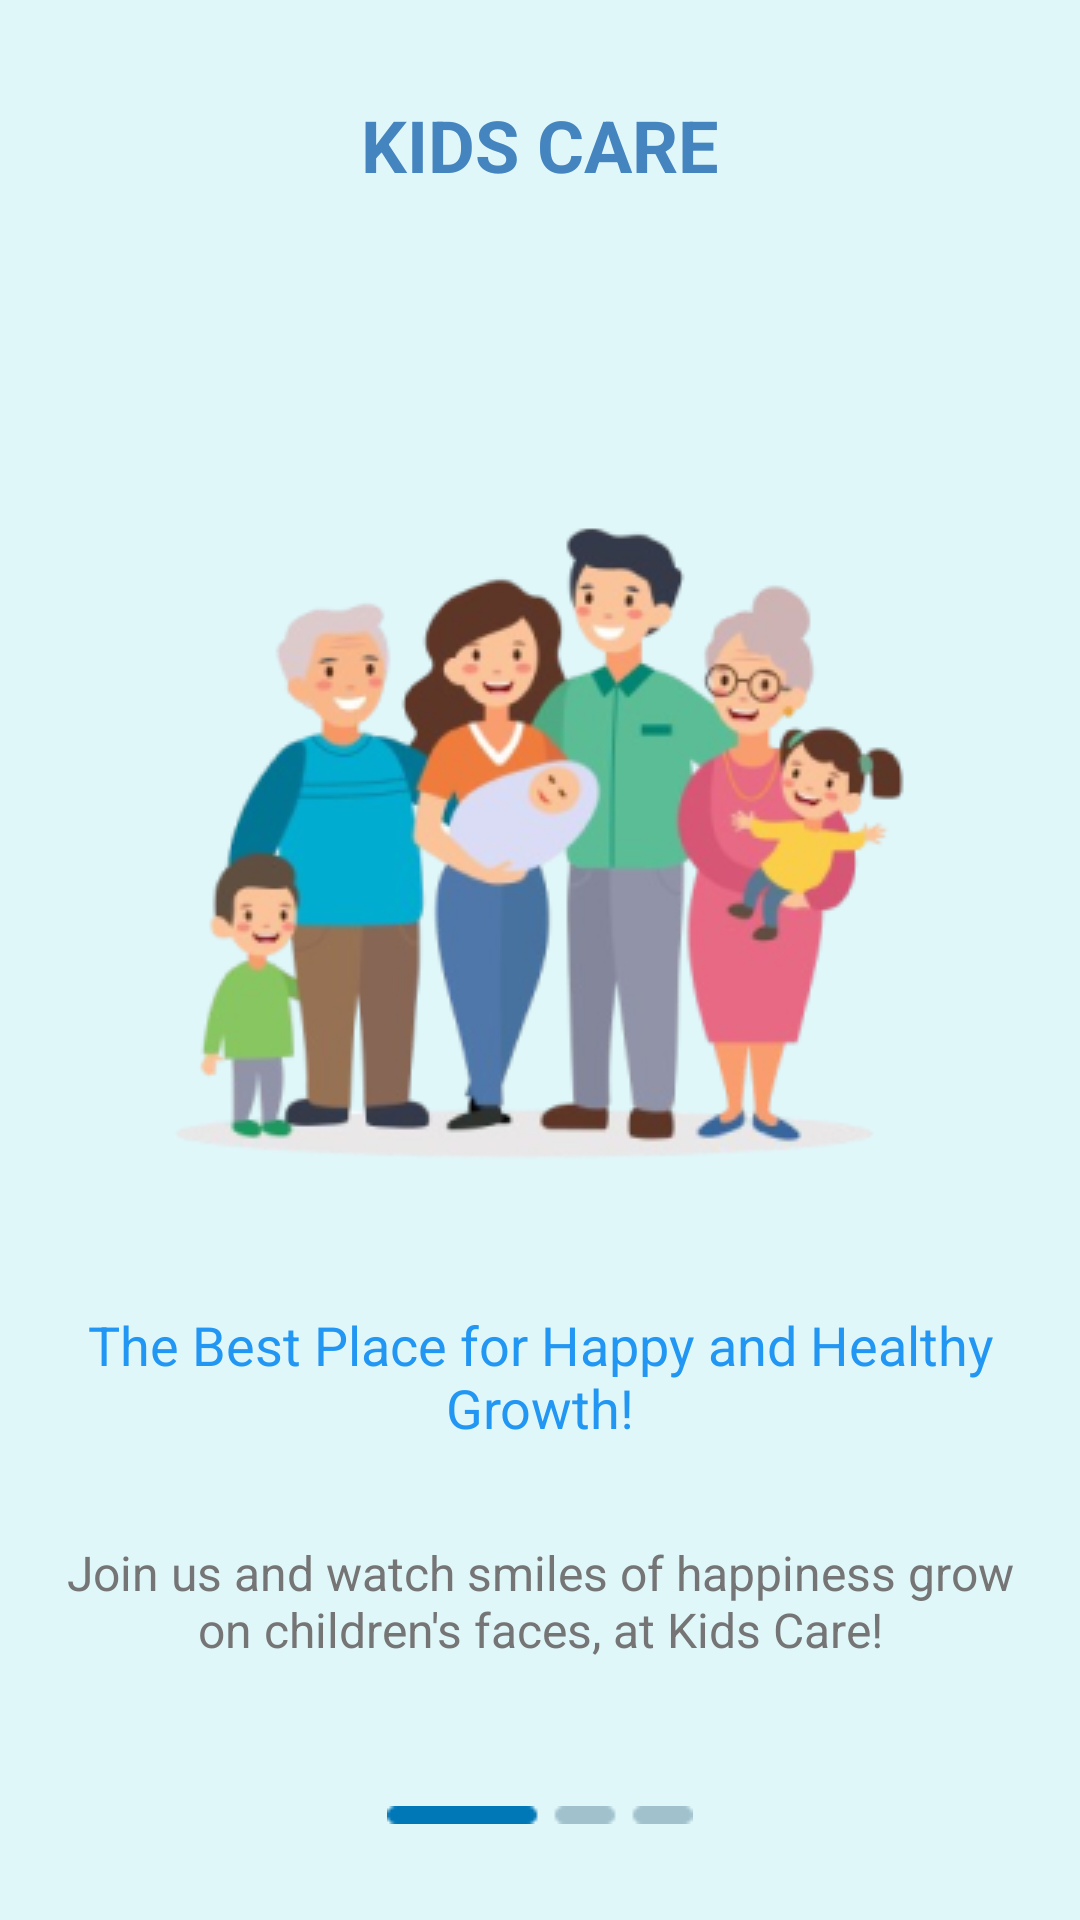

Produce the Android XML layout that renders to this screen, including the resource entries it uses.
<!-- AndroidManifest.xml: application theme Theme.KidsCare -->
<!-- res/layout/fragment_landing_page2.xml -->
<?xml version="1.0" encoding="utf-8"?>
<androidx.constraintlayout.widget.ConstraintLayout xmlns:android="http://schemas.android.com/apk/res/android"
    xmlns:app="http://schemas.android.com/apk/res-auto"
    android:layout_width="match_parent"
    android:layout_height="match_parent"
    android:background="@color/colorBackground"
    android:padding="16dp">

    <TextView
        android:id="@+id/tvTitle"
        android:layout_width="wrap_content"
        android:layout_height="wrap_content"
        android:text="KIDS CARE"
        android:textSize="24sp"
        android:textStyle="bold"
        android:textColor="@color/colorPrimary"
        android:layout_marginBottom="32dp"
        app:layout_constraintTop_toTopOf="parent"
        app:layout_constraintStart_toStartOf="parent"
        app:layout_constraintEnd_toEndOf="parent"
        app:layout_constraintBottom_toTopOf="@id/ivFamily"/>

    <ImageView
        android:id="@+id/ivFamily"
        android:layout_width="wrap_content"
        android:layout_height="wrap_content"
        android:src="@drawable/ic_family"
        android:contentDescription="@string/family_image_description"
        android:layout_marginBottom="32dp"
        app:layout_constraintTop_toBottomOf="@id/tvTitle"
        app:layout_constraintStart_toStartOf="parent"
        app:layout_constraintEnd_toEndOf="parent"
        app:layout_constraintBottom_toTopOf="@id/tvDescription"/>

    <TextView
        android:id="@+id/tvDescription"
        android:layout_width="0dp"
        android:layout_height="wrap_content"
        android:text="The Best Place for Happy and Healthy Growth!"
        android:textSize="18sp"
        android:textColor="@color/colorTextPrimary"
        android:layout_marginBottom="16dp"
        android:textAlignment="center"
        app:layout_constraintTop_toBottomOf="@id/ivFamily"
        app:layout_constraintStart_toStartOf="parent"
        app:layout_constraintEnd_toEndOf="parent"
        app:layout_constraintBottom_toTopOf="@id/tvSubtitle"/>

    <TextView
        android:id="@+id/tvSubtitle"
        android:layout_width="0dp"
        android:layout_height="wrap_content"
        android:text="Join us and watch smiles of happiness grow on children's faces, at Kids Care!"
        android:textSize="16sp"
        android:textColor="@color/colorTextSecondary"
        android:textAlignment="center"
        android:layout_marginBottom="32dp"
        app:layout_constraintTop_toBottomOf="@id/tvDescription"
        app:layout_constraintStart_toStartOf="parent"
        app:layout_constraintEnd_toEndOf="parent"
        app:layout_constraintBottom_toTopOf="@id/ivIndicator"/>

    <ImageView
        android:id="@+id/ivIndicator"
        android:layout_width="wrap_content"
        android:layout_height="wrap_content"
        android:src="@drawable/ic_indicator1"
        android:contentDescription="@string/indicator_description"
        app:layout_constraintBottom_toBottomOf="parent"
        app:layout_constraintStart_toStartOf="parent"
        app:layout_constraintEnd_toEndOf="parent"
        android:layout_marginBottom="16dp"/>
</androidx.constraintlayout.widget.ConstraintLayout>
<!-- resources referenced by this layout -->
<resources>
  <color name="colorBackground">#E0F7FA</color>
  <color name="colorPrimary">#4484BF</color>
  <color name="colorTextPrimary">#2196F3</color>
  <color name="colorTextSecondary">#757575</color>
  <!-- drawable ic_family: png bitmap (drawable, 67171 bytes) -->
  <!-- drawable ic_indicator1: png bitmap (drawable, 300 bytes) -->
  <string name="family_image_description">Image of Family</string>
  <string name="indicator_description">Indicator for pages</string>
  <style name="Theme.KidsCare" parent="Base.Theme.KidsCare" />
  <style name="Base.Theme.KidsCare" parent="Theme.Material3.DayNight.NoActionBar">
          
          
      </style>
</resources>
